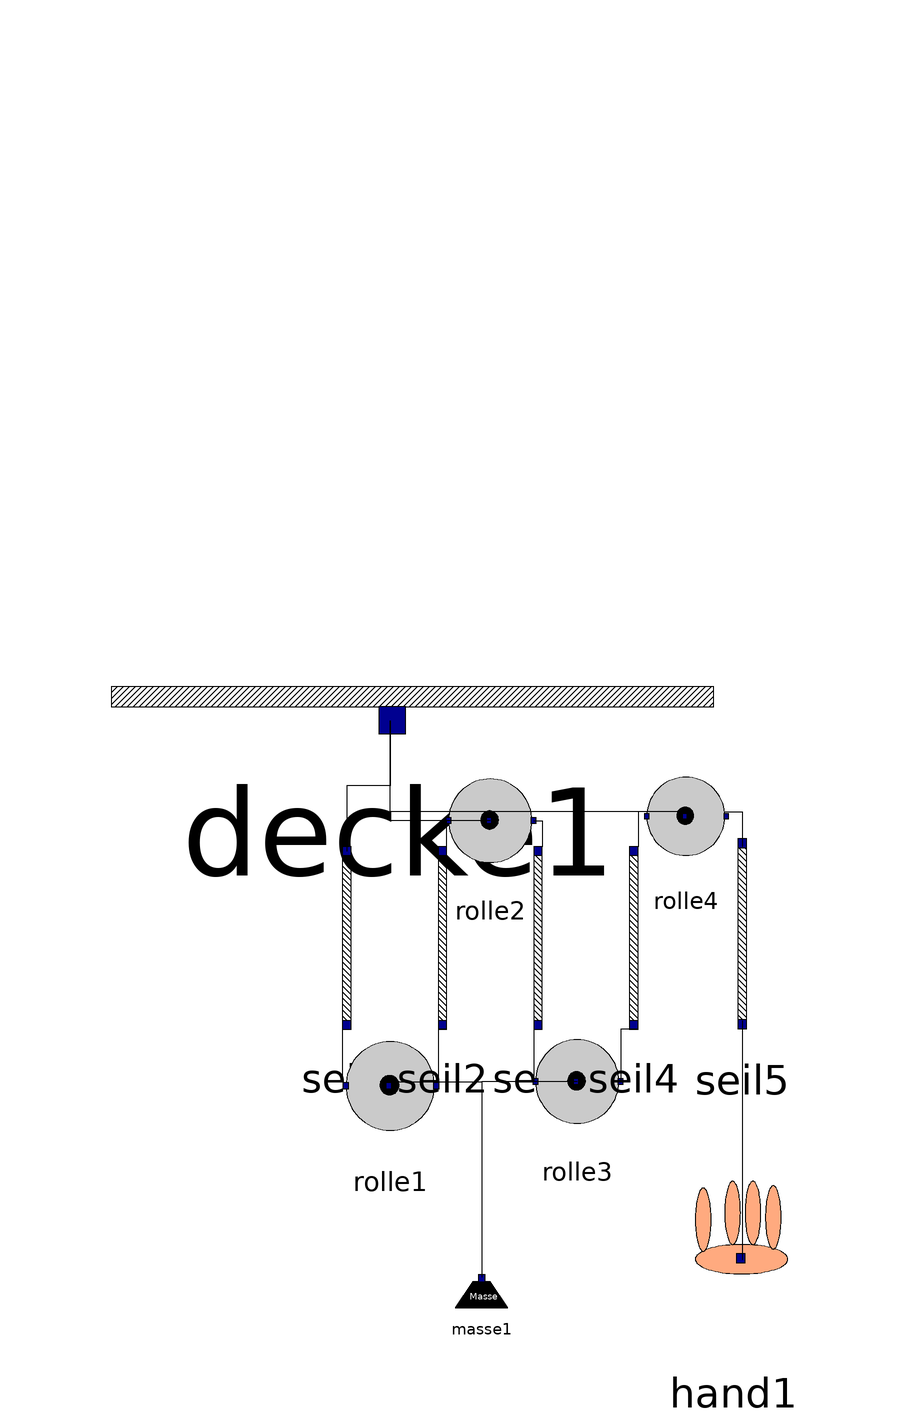

The component connection diagram of the Modelica model below, drawn from its own Placement and Line annotations.

model Flaschenzug_3
    Modelica_Gruppe_3_Flaschenzug.Decke decke1 annotation(
      Placement(visible = true, transformation(origin = {13, 161}, extent = {{-77, -77}, {77, 77}}, rotation = 0)));
    Modelica_Gruppe_3_Flaschenzug.Seil seil1 annotation(
      Placement(visible = true, transformation(origin = {1, 37}, extent = {{-25, -25}, {25, 25}}, rotation = 0)));
    Modelica_Gruppe_3_Flaschenzug.Rolle rolle1 annotation(
      Placement(visible = true, transformation(origin = {11, 3}, extent = {{-17, -17}, {17, 17}}, rotation = 0)));
    Modelica_Gruppe_3_Flaschenzug.Masse masse1 annotation(
      Placement(visible = true, transformation(origin = {32, -40}, extent = {{-10, -10}, {10, 10}}, rotation = 0)));
    Modelica_Gruppe_3_Flaschenzug.Seil seil2 annotation(
      Placement(visible = true, transformation(origin = {23, 37}, extent = {{-25, -25}, {25, 25}}, rotation = 0)));
    Modelica_Gruppe_3_Flaschenzug.Rolle rolle2 annotation(
      Placement(visible = true, transformation(origin = {34, 64}, extent = {{-16, -16}, {16, 16}}, rotation = 0)));
    Modelica_Gruppe_3_Flaschenzug.Seil seil3 annotation(
      Placement(visible = true, transformation(origin = {45, 37}, extent = {{-25, -25}, {25, 25}}, rotation = 0)));
    Modelica_Gruppe_3_Flaschenzug.Hand hand1 annotation(
      Placement(visible = true, transformation(origin = {90, -34}, extent = {{-26, -26}, {26, 26}}, rotation = 0)));
  Modelica_Gruppe_3_Flaschenzug.Rolle rolle3 annotation(
      Placement(visible = true, transformation(origin = {54, 4}, extent = {{-16, -16}, {16, 16}}, rotation = 0)));
  Modelica_Gruppe_3_Flaschenzug.Seil seil4 annotation(
      Placement(visible = true, transformation(origin = {67, 37}, extent = {{-25, -25}, {25, 25}}, rotation = 0)));
  Modelica_Gruppe_3_Flaschenzug.Rolle rolle4 annotation(
      Placement(visible = true, transformation(origin = {79, 65}, extent = {{-15, -15}, {15, 15}}, rotation = 0)));
  Modelica_Gruppe_3_Flaschenzug.Seil seil5 annotation(
      Placement(visible = true, transformation(origin = {92, 38}, extent = {{-26, -26}, {26, 26}}, rotation = 0)));
  equation
  connect(decke1.Aufhaengung, seil1.Seil_oben) annotation(
      Line(points = {{11, 87}, {11, 72}, {1, 72}, {1, 57}}));
  connect(rolle2.Lager_Rolle_1, decke1.Aufhaengung) annotation(
      Line(points = {{34, 64}, {11, 64}, {11, 87}}));
  connect(rolle4.Lager_Rolle_1, decke1.Aufhaengung) annotation(
      Line(points = {{78, 66}, {11, 66}, {11, 87}}));
    connect(seil5.Seil_unten, hand1.Zug_Hand_F_s) annotation(
      Line(points = {{92, 18}, {92, -37}}));
  connect(rolle3.Lager_Rolle_1, masse1.port_Masse) annotation(
      Line(points = {{54, 4}, {32, 4}, {32, -41}}));
  connect(rolle1.Lager_Rolle_1, masse1.port_Masse) annotation(
      Line(points = {{10, 4}, {32, 4}, {32, -41}}));
    connect(rolle4.port_Seil_output, seil5.Seil_oben) annotation(
      Line(points = {{88, 66}, {92, 66}, {92, 58}, {92, 58}}));
    connect(rolle4.port_Seil_input, seil4.Seil_oben) annotation(
      Line(points = {{70, 66}, {68, 66}, {68, 58}, {68, 58}}));
    connect(seil4.Seil_unten, rolle3.port_Seil_output) annotation(
      Line(points = {{68, 16}, {64, 16}, {64, 4}, {64, 4}}));
    connect(seil3.Seil_unten, rolle3.port_Seil_input) annotation(
      Line(points = {{46, 18}, {44, 18}, {44, 4}, {44, 4}}));
    connect(rolle2.port_Seil_output, seil3.Seil_oben) annotation(
      Line(points = {{44, 64}, {46, 64}, {46, 58}, {46, 58}}));
    connect(seil2.Seil_oben, rolle2.port_Seil_input) annotation(
      Line(points = {{24, 58}, {24, 58}, {24, 64}, {24, 64}}));
    connect(seil2.Seil_unten, rolle1.port_Seil_output) annotation(
      Line(points = {{24, 16}, {22, 16}, {22, 4}, {22, 4}}));
    connect(seil1.Seil_unten, rolle1.port_Seil_input) annotation(
      Line(points = {{0, 16}, {0, 16}, {0, 4}, {0, 4}}));
  end Flaschenzug_3;